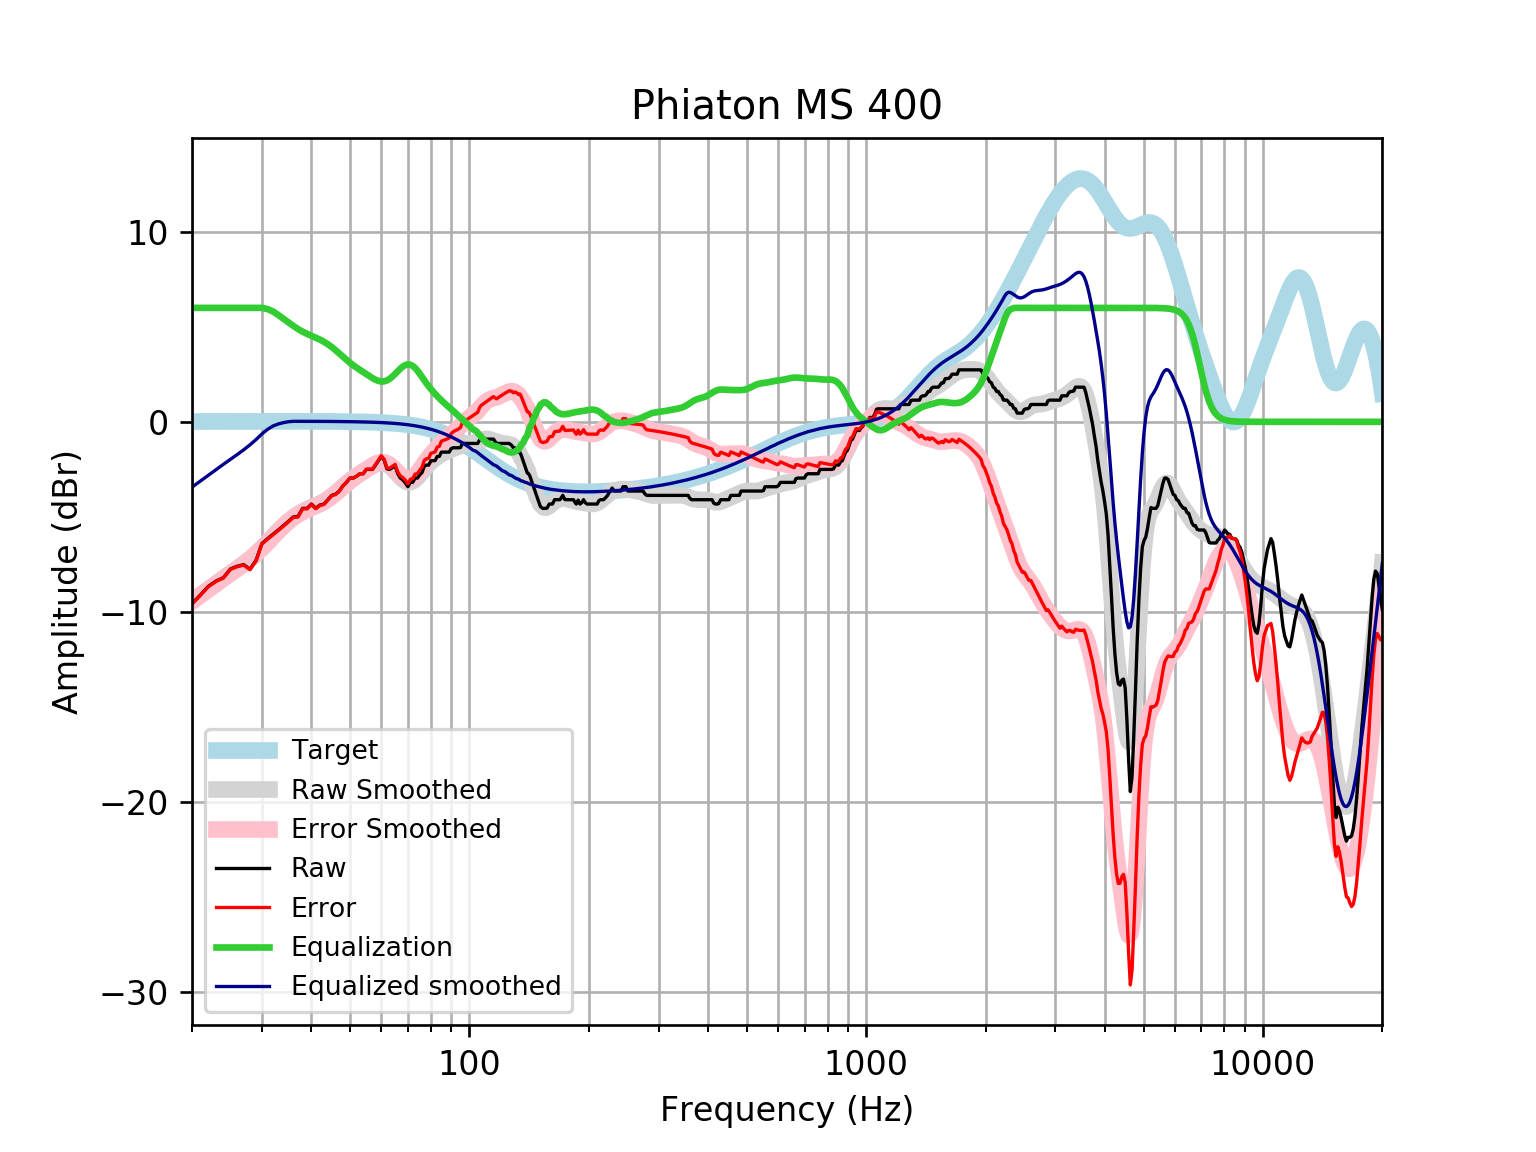

Source data for this figure (header and first rows):
frequency, raw, error, smoothed, error_smoothed, equalization, equalized_raw, equalized_smoothed, target
20, -9.571, -9.587, -9.439, -9.456, 6, -3.571, -3.439, 0.01648
21, -9.115, -9.132, -9.12, -9.137, 6.0, -3.115, -3.12, 0.01765
22, -8.659, -8.678, -8.812, -8.831, 6.0, -2.659, -2.812, 0.01876
23, -8.383, -8.403, -8.518, -8.538, 6.0, -2.383, -2.518, 0.01983
24, -8.203, -8.224, -8.236, -8.257, 6, -2.203, -2.236, 0.02084
25, -7.747, -7.769, -7.975, -7.997, 6.0, -1.747, -1.975, 0.02179
26, -7.604, -7.627, -7.723, -7.746, 6.0, -1.604, -1.723, 0.02269
27, -7.519, -7.543, -7.472, -7.496, 6.0, -1.519, -1.472, 0.02353
28, -7.762, -7.787, -7.212, -7.236, 6.0, -1.762, -1.212, 0.02431
29, -7.294, -7.319, -6.934, -6.959, 6, -1.294, -0.9344, 0.02502
30, -6.413, -6.438, -6.641, -6.666, 6.0, -0.4127, -0.6405, 0.02566
31, -6.152, -6.178, -6.336, -6.362, 5.939, -0.2132, -0.3971, 0.02622
32, -5.924, -5.951, -6.031, -6.057, 5.812, -0.1124, -0.219, 0.02668
33, -5.696, -5.723, -5.738, -5.765, 5.626, -0.07047, -0.112, 0.02704
34, -5.468, -5.495, -5.468, -5.495, 5.425, -0.04288, -0.0427, 0.02728
35, -5.24, -5.268, -5.23, -5.257, 5.235, -0.005229, 0.005229, 0.0274
36, -5.012, -5.04, -5.027, -5.054, 5.054, 0.04181, 0.02739, 0.02739
37, -4.983, -5.01, -4.858, -4.885, 4.885, -0.09746, 0.02723, 0.02723
38, -4.556, -4.583, -4.72, -4.747, 4.747, 0.1905, 0.02691, 0.02692
39, -4.556, -4.583, -4.605, -4.631, 4.631, 0.07499, 0.02643, 0.02644
40, -4.328, -4.354, -4.504, -4.53, 4.53, 0.2016, 0.02578, 0.02579
41, -4.553, -4.578, -4.408, -4.433, 4.433, -0.1202, 0.02495, 0.02496
42, -4.381, -4.405, -4.307, -4.331, 4.331, -0.0495, 0.02393, 0.02393
43, -4.328, -4.351, -4.194, -4.217, 4.217, -0.1115, 0.02272, 0.02272
44, -4.101, -4.122, -4.064, -4.086, 4.086, -0.01503, 0.0213, 0.0213
45, -3.873, -3.892, -3.917, -3.936, 3.936, 0.06363, 0.01968, 0.01967
46, -3.809, -3.827, -3.755, -3.773, 3.773, -0.03659, 0.01785, 0.01783
47, -3.645, -3.66, -3.585, -3.601, 3.601, -0.04393, 0.01579, 0.01577
48, -3.372, -3.386, -3.416, -3.429, 3.429, 0.05674, 0.0135, 0.01347
49, -3.189, -3.2, -3.254, -3.265, 3.265, 0.07609, 0.01097, 0.01094
50, -2.961, -2.969, -3.105, -3.113, 3.113, 0.1525, 0.008186, 0.008144
51, -2.961, -2.966, -2.971, -2.976, 2.976, 0.01511, 0.005126, 0.00508
52, -2.86, -2.862, -2.849, -2.851, 2.851, -0.009425, 0.001774, 0.001724
53, -2.733, -2.731, -2.736, -2.734, 2.734, 0.001324, -0.001894, -0.001946
54, -2.733, -2.727, -2.628, -2.622, 2.622, -0.1113, -0.005905, -0.005958
55, -2.505, -2.495, -2.521, -2.511, 2.511, 0.005668, -0.01029, -0.01034
56, -2.505, -2.49, -2.417, -2.402, 2.402, -0.1027, -0.01508, -0.01514
57, -2.505, -2.485, -2.322, -2.301, 2.301, -0.2038, -0.02033, -0.02038
58, -2.277, -2.251, -2.241, -2.215, 2.215, -0.06209, -0.02607, -0.02611
59, -2.043, -2.01, -2.185, -2.153, 2.153, 0.1104, -0.03234, -0.03238
60, -1.821, -1.782, -2.162, -2.123, 2.123, 0.3018, -0.03921, -0.03925
61, -2.022, -1.975, -2.178, -2.132, 2.132, 0.1097, -0.04672, -0.04675
62, -2.478, -2.423, -2.235, -2.18, 2.18, -0.2972, -0.05494, -0.05496
63, -2.505, -2.441, -2.331, -2.267, 2.267, -0.2385, -0.06392, -0.06393
64, -2.408, -2.334, -2.457, -2.384, 2.384, -0.02449, -0.07372, -0.07373
65, -2.327, -2.242, -2.605, -2.521, 2.521, 0.194, -0.0844, -0.08441
66, -2.729, -2.633, -2.76, -2.664, 2.664, -0.06411, -0.09604, -0.09603
67, -2.961, -2.852, -2.909, -2.8, 2.8, -0.1607, -0.1087, -0.1087
68, -3.059, -2.936, -3.036, -2.914, 2.914, -0.1451, -0.1224, -0.1224
69, -3.215, -3.078, -3.129, -2.991, 2.991, -0.2237, -0.1372, -0.1372
70, -3.417, -3.264, -3.178, -3.024, 3.024, -0.3923, -0.1533, -0.1533
71, -3.189, -3.018, -3.179, -3.008, 3.008, -0.1808, -0.1706, -0.1706
72, -3.182, -2.993, -3.132, -2.943, 2.943, -0.2388, -0.1892, -0.1892
73, -2.961, -2.752, -3.044, -2.835, 2.835, -0.126, -0.2092, -0.2092
74, -2.961, -2.73, -2.924, -2.694, 2.694, -0.2672, -0.2306, -0.2305
75, -2.791, -2.537, -2.785, -2.531, 2.531, -0.2596, -0.2535, -0.2534
76, -2.67, -2.392, -2.637, -2.359, 2.359, -0.311, -0.2778, -0.2778
77, -2.326, -2.022, -2.491, -2.187, 2.187, -0.1388, -0.3037, -0.3037
78, -2.277, -1.946, -2.353, -2.022, 2.022, -0.255, -0.3312, -0.3312
79, -2.277, -1.917, -2.228, -1.868, 1.868, -0.4091, -0.3604, -0.3603
... 553 more rows
